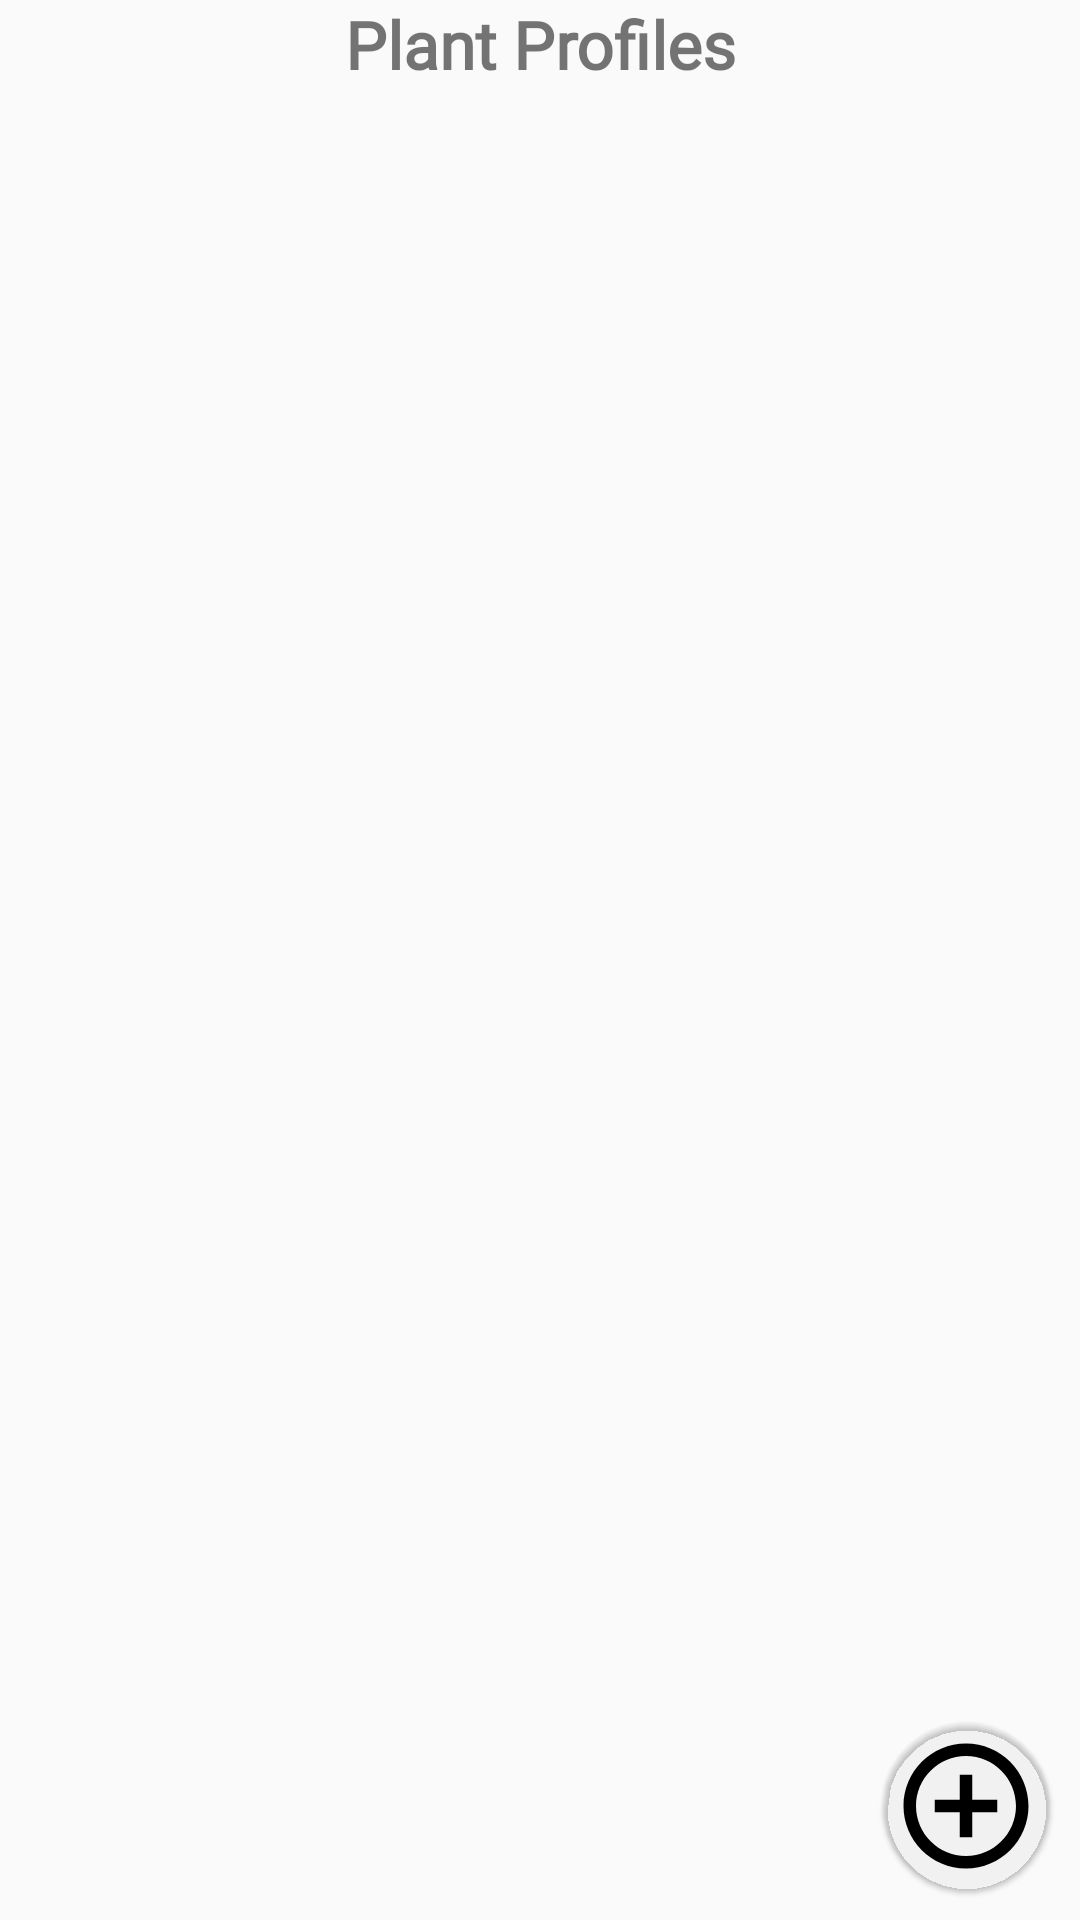

Reconstruct the res/layout file that produces this screen, plus the resources it refers to.
<!-- AndroidManifest.xml: application theme AppTheme -->
<!-- res/layout/fragment_plant_profile.xml -->
<?xml version="1.0" encoding="utf-8"?>
<LinearLayout xmlns:android="http://schemas.android.com/apk/res/android"
    xmlns:app="http://schemas.android.com/apk/res-auto"
    xmlns:tools="http://schemas.android.com/tools"
    android:layout_width="match_parent"
    android:layout_height="match_parent"
    android:orientation="vertical"
    android:layout_marginTop="20dp"

    android:layout_marginLeft="10dp"
    android:layout_marginRight="10dp"
    android:layout_marginBottom="10dp">


    <TextView
        android:id="@+id/title"
        android:layout_width="match_parent"
        android:layout_height="wrap_content"
        android:layout_marginBottom="10dp"
        android:fontFamily="@font/montserrat_bold"
        android:textStyle="bold"
        android:text="Plant Profiles"
        android:textAlignment="center"
        android:textSize="22sp"
        tools:ignore="MissingConstraints" />

    <androidx.constraintlayout.widget.ConstraintLayout
        android:layout_width="match_parent"
        android:layout_height="match_parent">

        <com.google.android.material.floatingactionbutton.FloatingActionButton
            android:id="@+id/floatingActionButton"
            android:layout_width="wrap_content"
            android:layout_height="wrap_content"
            android:layout_gravity="center"
            android:layout_marginRight="10dp"
            android:layout_marginBottom="10dp"
            android:clickable="true"

            app:backgroundTint="@color/colorBackground"
            app:borderWidth="0dp"
            app:elevation="1dp"
            app:layout_constraintBottom_toBottomOf="parent"
            app:layout_constraintEnd_toEndOf="parent"
            app:maxImageSize="50dp"
            app:srcCompat="@drawable/ic_add_36dp"
            tools:ignore="MissingConstraints" />

        <androidx.recyclerview.widget.RecyclerView
            android:id="@+id/rv"
            android:layout_width="410dp"
            android:layout_height="0dp"
            android:elevation="0dp"
            app:layout_constraintBottom_toBottomOf="parent"
            app:layout_constraintEnd_toEndOf="parent"
            app:layout_constraintStart_toStartOf="parent"
            app:layout_constraintTop_toTopOf="parent"
            app:layout_constraintVertical_bias="0.0">

        </androidx.recyclerview.widget.RecyclerView>
    </androidx.constraintlayout.widget.ConstraintLayout>
</LinearLayout>
<!-- resources referenced by this layout -->
<resources>
  <color name="colorBackground">#00F5F5F5</color>
  <!-- drawable ic_add_36dp (drawable) -->
  <vector android:height="36dp" android:viewportHeight="24.0"
      android:viewportWidth="24.0" android:width="36dp" xmlns:android="http://schemas.android.com/apk/res/android"
      >
      <path android:fillColor="#FF000000" android:pathData="M13,7h-2v4L7,11v2h4v4h2v-4h4v-2h-4L13,7zM12,2C6.48,2 2,6.48 2,12s4.48,10 10,10 10,-4.48 10,-10S17.52,2 12,2zM12,20c-4.41,0 -8,-3.59 -8,-8s3.59,-8 8,-8 8,3.59 8,8 -3.59,8 -8,8z"/>
  </vector>
  <style name="AppTheme" parent="Theme.AppCompat.Light.NoActionBar">
          
          <item name="colorPrimary">@color/colorPrimary</item>
          <item name="colorPrimaryDark">@color/color2</item>
          <item name="colorAccent">@color/colorAccent</item>
  
          <item name="actionOverflowMenuStyle">@style/set</item>
          <item name="android:popupBackground">@color/colorWhite</item>
  
      </style>
  <color name="colorPrimary">#19573A</color>
  <color name="color2">#4F8060</color>
  <color name="colorAccent">#D81B60</color>
  <style name="set">
  
          <item name="overlapAnchor">false</item>
          <item name="android:dropDownWidth">wrap_content</item>
          <item name="android:paddingRight">0dp</item>
          <item name="android:dropDownVerticalOffset">4dp</item>
          <item name="android:dropDownHorizontalOffset">0dp</item>
          <item name="android:textColor">#0099CC</item>
      </style>
  <color name="colorWhite">#FFFFFF</color>
</resources>
